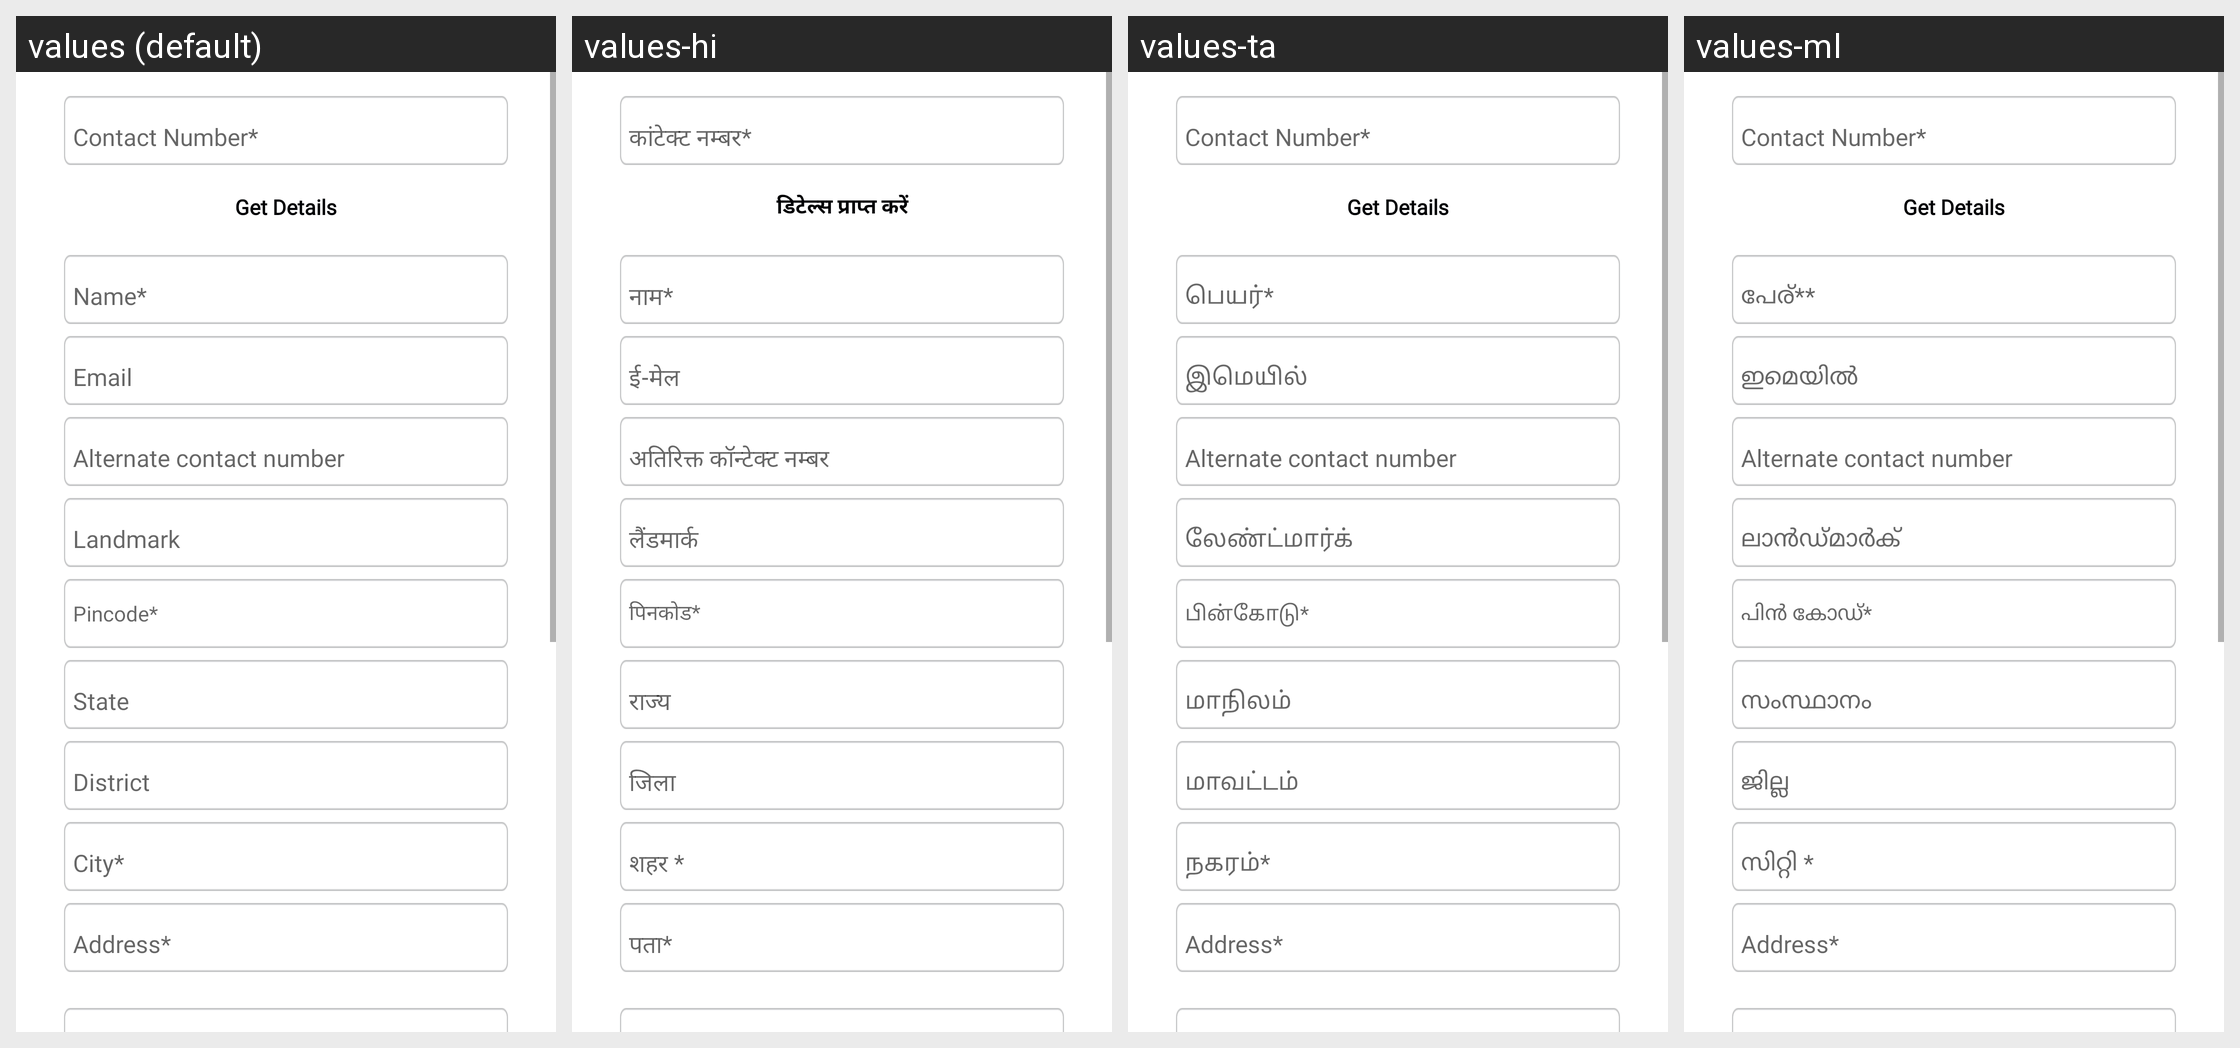

Translations of the strings shown on this Android screen, per locale in the grid:
Android screen res/layout/fragment_add_customer_det.xml rendered under 4 locales, left to right: values (default), values-hi, values-ta, values-ml. Device: Nexus 5 (rendered at 1080×1920; each locale shown at half size, 540×960, under a caption strip naming it); theme AppTheme.
Other locales in the repository, not shown: values-bn, values-kn, values-mr, values-te.
Strings drawn on this screen, with the default value and each locale's value (text and hints the layout hard-codes, and strings that could not be matched under every locale, appear in the picture but are not listed):

get_details
  values: Get Details
  values-hi: डिटेल्स प्राप्त करें
  values-ta: Get Details  [not translated; the default value is used]
  values-ml: Get Details  [not translated; the default value is used]

pincode
  values: Pincode*
  values-hi: पिनकोड*
  values-ta: பின்கோடு*
  values-ml: പിൻ കോഡ്*
